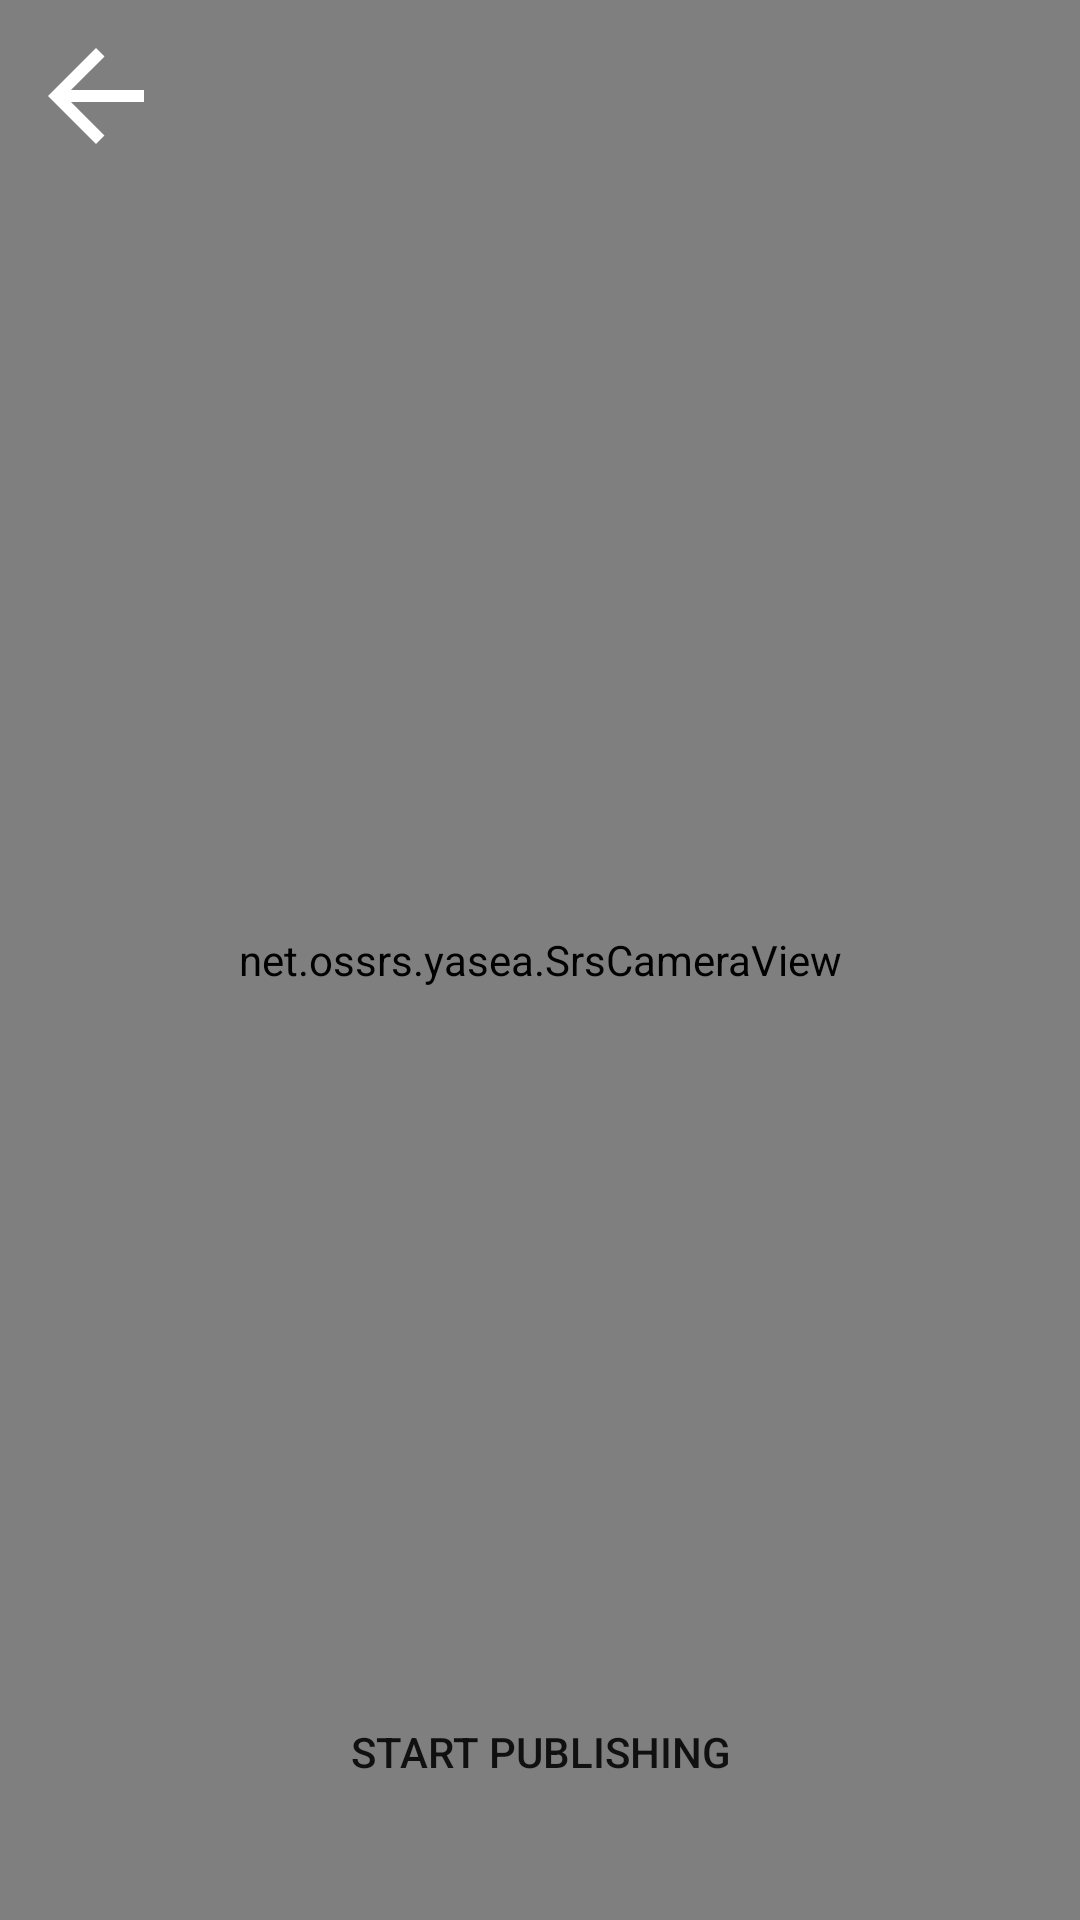

Produce the Android XML layout that renders to this screen, including the resource entries it uses.
<!-- AndroidManifest.xml: fallback theme Theme.MaterialComponents.DayNight.NoActionBar -->
<!-- res/layout/activity_main.xml -->
<?xml version="1.0" encoding="utf-8"?>
<RelativeLayout xmlns:android="http://schemas.android.com/apk/res/android"
    xmlns:tools="http://schemas.android.com/tools"
    android:layout_width="fill_parent"
    android:layout_height="fill_parent"
    tools:context=".RTMPActivity">

    <net.ossrs.yasea.SrsCameraView
        android:layout_width="match_parent"
        android:layout_height="match_parent"
        android:id="@+id/glsurfaceview_camera"
        android:layout_alignParentBottom="true"
        android:layout_alignParentLeft="true"
        android:layout_alignParentStart="true"
        android:layout_alignParentTop="true"
        android:layout_alignParentRight="true"
        android:layout_alignParentEnd="true" />

    
        
        
        
        
        
        
        


    <Button
        android:id="@+id/publish"
        android:layout_width="wrap_content"
        android:layout_height="wrap_content"
        android:layout_alignParentBottom="true"
        android:layout_centerHorizontal="true"
        android:layout_marginBottom="32dp"
        android:background="@drawable/round_corner_white"
        android:paddingBottom="8dp"
        android:paddingEnd="16dp"
        android:paddingStart="16dp"
        android:paddingTop="8dp"
        android:text="@string/start_publishing" />

    <ImageView
        android:id="@+id/backButton"
        android:layout_width="wrap_content"
        android:layout_height="wrap_content"
        android:layout_alignParentStart="true"
        android:layout_alignParentTop="true"
        android:layout_marginStart="8dp"
        android:layout_marginTop="8dp"
        android:background="@drawable/ic_back" />

    <ImageView
        android:id="@+id/swCam"
        android:layout_width="wrap_content"
        android:layout_height="wrap_content"
        android:layout_alignParentEnd="true"
        android:layout_alignParentTop="true"
        android:layout_marginEnd="8dp"
        android:layout_marginTop="8dp"
        android:background="@drawable/ic_switch" />


</RelativeLayout>
<!-- resources referenced by this layout -->
<resources>
  <!-- drawable ic_back (drawable) -->
  <vector android:height="48dp" android:tint="#FFFFFF"
      android:viewportHeight="24.0" android:viewportWidth="24.0"
      android:width="48dp" xmlns:android="http://schemas.android.com/apk/res/android">
      <path android:fillColor="#FF000000" android:pathData="M20,11H7.83l5.59,-5.59L12,4l-8,8 8,8 1.41,-1.41L7.83,13H20v-2z"/>
  </vector>
  <string name="start_publishing">Start Publishing</string>
</resources>
